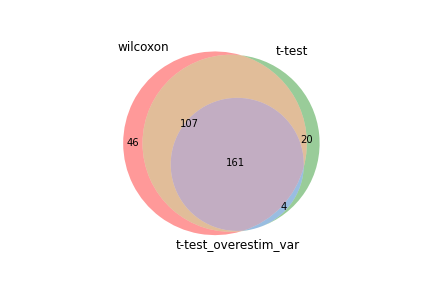

The table this chart was drawn from, first rows:
wilcoxon, t-test, t-test_overestim_var
Rpl14, Rps17, Rpl27a
Rps27a, Rpl14, Rps27a
Rpl13, Rps27a, Rpl11
Rpl27a, Rpl11, Rpl13
Rps17, Rpl22, Rps17
Rps2, Rpl27a, Rpl14
Rps23, Rpl10, Eef1g
Rps18, Rps8, Rpl15
Rpl11, Eef1g, Rps8
Rpl36, Rpl13, Rpl9
Rps8, Rpl15, Rpl22
Rpl22, Rplp0, Rplp1
Rplp1, Rps25, Rps25
Eef1g, Rps12, Rpl36
Rpl12, Eef1b2, Rps23
Rpl10, Rpl7, Rpl10
Rpl15, Rpl36, Rps20
Rplp0, Rplp1, Rplp0
Rpl8, Rpl9, Rps18
Rpl9, Rps23, Rps21
Rps20, Rpl31, Rpl7
Rps28, Rps20, Eef1b2
Rpl26, Rpl8, Rpl36a
Rps21, Rpl36a, Rps12
Rps25, Rpl26, Rpl26
Rpl6, Hspe1, Rpl31
Rpl36a, Rps2, Rpl12
Rps12, Rps18, Rpl37
Rps19, Rps21, Rpl6
Eef1b2, Rpl6, Rps2
Rpl37, Rpl3, Rps28
Npm1, Rpl29, Hspe1
Hspe1, Rpl37, Rps9
Rpl31, Rpl41, Rps19
Rpl7, Rps26, Rpl5
Rps9, Rps28, Rpl30
Rpl35a, Rpl12, Rpl3
Hsp90ab1, Rps9, Rpl29
Rpl3, Npm1, Rpl35a
Rps26, Rpl5, Rpl8
Rpl10a, Rps19, Npm1
Rps3, Rpl35a, Rps26
Rps3a1, Rpl4, Rps3a1
Rps15, Rpl24, Rpl4
Rpl5, Rps3a1, Rps3
Mif, Rpl30, Rps15
Rpl30, C1qbp, C1qbp
Rpl29, Rps3, Rpl24
Rpl41, Rpl10a, Rpl18
Rpl4, Rps15, Rplp2
Rpl32, Rpl32, Rpl41
Rpl24, Rpl28, Rps6
C1qbp, Fbl, Rpl23
Rplp2, Rpl18, Rpl32
Rpl23, Rplp2, Gnl3
Rpl38, Rps6, Rpl10a
Rpl18, Rpl35, Rpl35
Rpl28, Rpl7a, Rps14
Rps10, Rpl38, Fbl
Rps6, Gnl3, Rpl38
... 254 more rows
